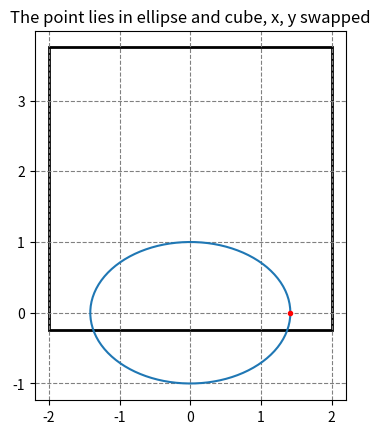
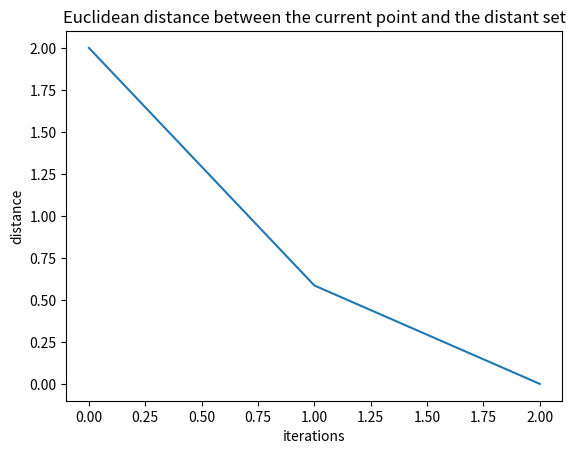

The script that saved these images, in order:
# -*- coding: utf-8 -*-
"""
Created on Wed Jan 20 10:45:57 2021

[redacted]
"""

import sys
import numpy as np
import matplotlib.pyplot as plt
from matplotlib.patches import Ellipse
from matplotlib.patches import Rectangle
plt.close('all')

def ep_cube(cube: np.ndarray, pt: np.ndarray):
    """
    function calculates the euclidian projection of point 'pt' to a cube 'cube'
    point is a vector in R^n, cube is a set of 2 * n corners, corner is a vector in R^n

ecludian projection of point to cube

https://math.stackexchange.com/questions/3390029/projecting-a-point-onto-a-hypercube    
    
    """
    ep = np.zeros(len(pt), dtype=np.double)
    for i in range(len(pt)):
        a = np.min(cube[:, i])
        # print('a = ', a)
        # print(pt )
        b = np.max(cube[:, i])
        
        if pt[i] < a:
            ep[i] = a
            
        elif a <= pt[i] <= b:
            # ep[i] = cube[i]
            pass # no need to change this coordinate
            
        elif pt[i] > b:
            ep[i] = b
        
        else:
            raise ValueError('ep_cube: cannot calculate the coordinate, something went wrong')
    return ep

def RobustLength(v0, v1):
    amax = np.amax([v0, v1])
    if np.abs(v0) == amax:
        return np.abs(v0) * np.sqrt(1 + (v1 / v0) ** 2)
    else:
      return np.abs(v1) * np.sqrt(1 + (v0 / v1) ** 2)  
        

def GetRoot(r0, z0, z1, g, max_it = 3000):
    # see https://www.geometrictools.com/Documentation/DistancePointEllipseEllipsoid.pdf
    # p. 12
    n0 = r0 * z0
    s0 = z1 - 1
    s1 = 0.0 if g < 0 else RobustLength(n0, z1) - 1
    s = 0.0
    for i in range(max_it):
        s = (s0 + s1) / 2
        if(s0 == s1 or s == s1):
            break
        ratio0 = n0 / (s + r0)
        ratio1 = z1 / (s + 1)
        g = ratio0 ** 2 + ratio1 ** 2 - 1
        if g > 0:
            s0 = s
        elif g < 0:
            s1 = s
        else:
            break
    return s
    
def DistancePiontEllipse(e0, e1, y0, y1):
    # see https://www.geometrictools.com/Documentation/DistancePointEllipseEllipsoid.pdf
    # p. 12
    distance = 0.0
    x0, x1 = 0.0, 0.0
    if y1 > 0:
        if y0 > 0:
            z0 = y0 / e0 
            z1 = y1 / e1
            g = z0 ** 2 + z1 ** 2 - 1
            if g != 0:
                r0 = (e0 / e1) ** 2
                sbar = GetRoot(r0, z0, z1, g)
                x0 = r0 * y0 / (sbar + r0)
                x1 = y1 / (sbar + 1)
            else: # y0 == 0
                x0 = y0
                x1 = y1
        else:
            x0 = 0
            x1 = e1
    else: # y1 == 0
        numer0 = e0 * y0
        denom0 = e0 ** 2 - e1 ** 2
        if numer0 < denom0:
            xde0 = numer0 / denom0
            x0 = e0 * xde0
            x1 = e1 * np.sqrt(1 - xde0 ** 2)
        else:
            x0 = e0
            x1 = 0
            
    return x0, x1
        
    
    

def ep_ellipse(ellipse_a_i: np.ndarray, pt: np.ndarray, tol=1e-12, max_iter=2e3):
    """
    function calculates the euclidian projection of point 'pt' to a ellipse 
    'ellipse_a_i' by bisection method, as described in 
    https://www.geometrictools.com/Documentation/DistancePointEllipseEllipsoid.pdf
    point is a vector in R^2, ellipse_a_i is a set of n ellipse parameters a_i, 
    the ellipse equation is -> sum_i(x_i^2 / a_i^2) = 1
    i.e only 2D case
    
ecludian projection of point to ellipse

https://www.geometrictools.com/Documentation/DistancePointEllipseEllipsoid.pdf

https://math.stackexchange.com/questions/1775174/distance-function-of-the-ellipse-in-mathbbrn

distance from point to ellipse

https://stackoverflow.com/questions/11041547/finding-the-distance-of-a-point-to-an-ellipse-wether-its-inside-or-outside-of-e
    
    """
    
    y0 = np.abs(pt[0])
    y1 = np.abs(pt[1])
    
    x0, x1 = DistancePiontEllipse(ellipse_a_i[0], ellipse_a_i[1], y0, y1)
    
    if y0 != 0:
        x0 *= np.sign(y0)
    
    if y1 != 0:
        x1 *= np.sign(y1)
    return x0, x1
    
    
    
        
    
def is_in_cube(cube: np.ndarray, pt: np.ndarray):
    """
    function checks if the point 'pt' is inside of the cube 'cube'
    point is a vector in R^n, cube is a set of 2 * n corners, corner is a vector in R^n
    """
    for i in range(len(pt)):
        a = np.min(cube[:, i])
        b = np.max(cube[:, i])
        if not a <= pt[i] <= b:
            return False
    return True

def is_in_ellipse(ellipse_a_i: np.ndarray, pt: np.ndarray):
    """
    function checks if the point 'pt' is inside of the ellipse 'ellipse_a_i'
    point is a vector in R^n, ellipse_a_i is a set of n ellipse parameters a_i, 
    the ellipse equation is -> sum_i(x_i^2 / a_i^2) = 1
    """
    return np.sum(np.square(pt / ellipse_a_i)) <= 1

# 2D cube is just an array of 4 (x_1, x_2) point coordinates
# ND cube is just an array of 2 * N (x_1, x_2, ..., x_n) point coordinates
cube1 = np.array([[1, 0], [2, 1], [1, 1], [2, 1]]) 
pt1 = np.array([0, 0]) # point is just an array of (x_1, x_2, ...) point coordinates
assert not is_in_cube(cube1, pt1) # False
assert is_in_cube(cube1, [1, 1]) # True
assert is_in_cube(cube1, [2, 1]) # True

ellip1 = np.array([1, 2])
assert is_in_ellipse(ellip1, [0, 0]) # True
assert is_in_ellipse(ellip1, [0, 2]) # True
assert not is_in_ellipse(ellip1, [1, 0.999999]) # 

ellipse1 = ellip1 # (x_1 / ellipse1[0]) ** 2 + (x_2 / ellipse1[0]) ** 2 == 1


def plot_ellipse_and_cube_2d(cube: np.ndarray, ellipse: np.ndarray, pt: np.ndarray = None, title=None):
    # https://stackoverflow.com/questions/10952060/plot-ellipse-with-matplotlib-pyplot-python
    
    #  plot bundary (x_1 / ellipse1[0]) ** 2 + (x_2 / ellipse1[0]) ** 2 == 1 
    u=0.     #x-position of the center
    v=0.    #y-position of the center
    a = ellipse[0]    # ellipse radius on the x-axis
    b = ellipse[1]    # ellipse radius on the y-axis
    
    t = np.linspace(0, 2 * np.pi, 100)
    plt.figure()
    plt.plot( u+a*np.cos(t) , v+b*np.sin(t) )
    plt.gca().set_aspect('equal', adjustable='box')
    
    if pt is not None:
        plt.plot([pt[:, 0]], [pt[:, 1]], marker='o', markersize=3, color="red")
    
    currentAxis = plt.gca()
    
    cube_bottomleft = [cube[:, 0].min(), 
                   cube[:, 1].min()]
    cube_size = [cube[:, 0].max() - cube[:, 0].min(), 
                   cube[:, 1].max() - cube[:, 1].min()]
    currentAxis.add_patch(Rectangle(cube_bottomleft, cube_size[0], cube_size[1],
                          alpha=1, lw = 2, fill=False))
    plt.grid(color='gray',linestyle='--')
    if title is None:
        title = 'Ellipse and cube'
    plt.title(title)
    plt.show()
    
def dist(pt1: np.ndarray, pt2: np.ndarray):
    """
    fubnction calculates the distance between two points
    """
    assert pt1.shape[0] == pt2.shape[0]
    assert pt1.ndim == 1 and pt2.ndim == 1
    return np.sqrt(((pt1 - pt2) ** 2).sum())
    
cube_1 = np.array([[-1/4, 2.], [1/4, -2], [15/4, 2.], [15/4, -2]])
ellipse_1 = np.array([1, np.sqrt(2)])
                   
    
# plot_ellipse_and_cube_2d(cube_1, ellipse_1, np.array([[0., 4], [1, 1]]))
# plot_ellipse_and_cube_2d(cube_1, ellipse_1, np.array([[0., 4]]))

# we should swap x, y to comply the condition e0 > e1, see page 4 of
# ttps://www.geometrictools.com/Documentation/DistancePointEllipseEllipsoid.pdf
# i.e:

cube_1 = np.array([[2., -1/4,], [-2., 1/4], [2., 15/4], [-2., 15/4]])
ellipse_1 = np.array([np.sqrt(2), 1.]) 
# plot_ellipse_and_cube_2d(cube_1, ellipse_1, np.array([[4., 0]]), 
#                         'Ellipse and cube, x, y swapped')

cb = cube_1.copy()
el = ellipse_1.copy()
el_dst = []
cb_dst = []
pt = np.array([[4., 0]])


max_iter = 36

x = None
y = None

el_pt = np.array([4., 0])

x_test, y_test = ep_cube(cb, el_pt)

# sys.exit(0)

f = []

solved = False
k = 0

for i in range(max_iter):
    print('i = ', i)
    k = i
    x_cb, y_cb = ep_cube(cb, el_pt)
    cb_pt = np.array([x_cb, y_cb])
    print('el_pt = ', el_pt, ' cb_pt = ', cb_pt)
    f.append(dist(el_pt, cb_pt))
    
    if is_in_ellipse(el, cb_pt) and is_in_cube(cb, cb_pt):
        x, y = x_cb, y_cb
        solved = True
        break
    
    x_el, y_el = ep_ellipse(el, cb_pt)
    
    el_pt = np.array([x_el, y_el])
    print('el_pt = ', el_pt, ' cb_pt = ', cb_pt)
    f.append(dist(el_pt, cb_pt))    
    
    if is_in_ellipse(el, el_pt) and is_in_cube(cb, el_pt):
        x, y = x_el, y_el
        solved = True
        break

print('solved = ', solved, ' iters = ', k, ' x = ', x, ' y = ', y)
if solved:
    f.append(0.0)

plot_ellipse_and_cube_2d(cb, el, np.array([[x, y]]), 
                         'The point lies in ellipse and cube, x, y swapped')

plt.figure()
plt.plot(np.arange(len(f)), f)
plt.xlabel('iterations')
plt.ylabel('distance')
plt.title('Euclidean distance between the current point and the distant set')
plt.show()
